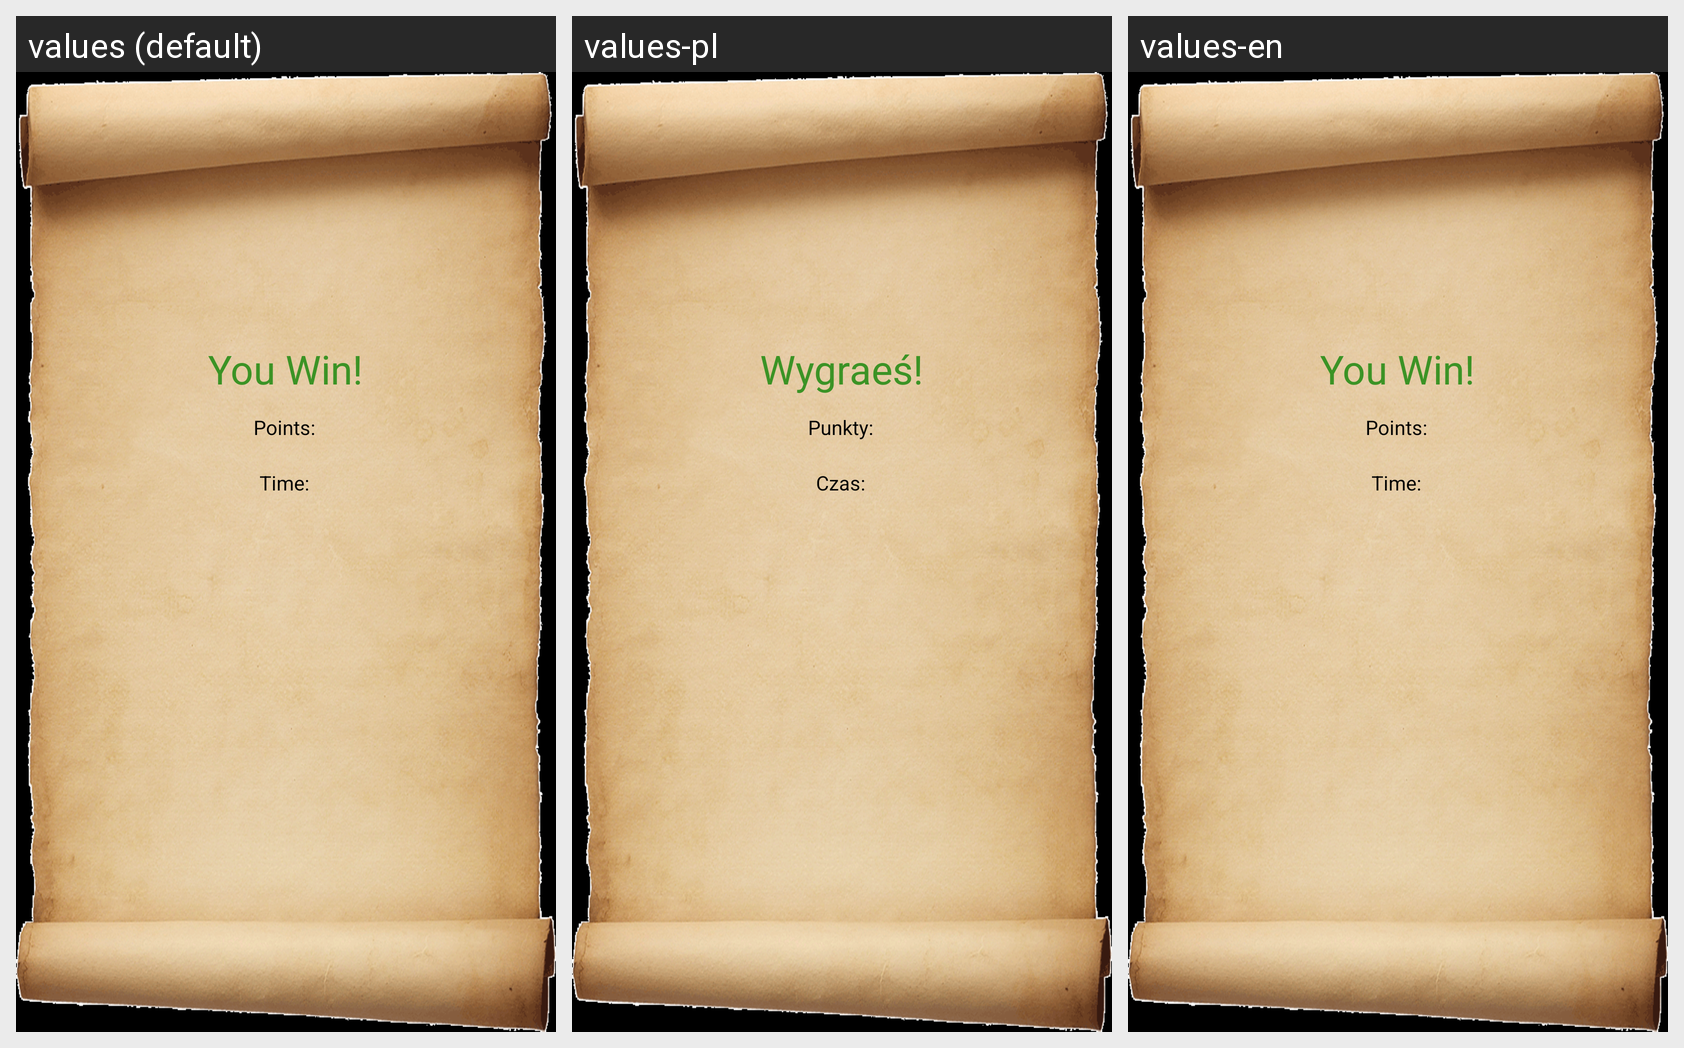

Here is an Android app screen in its default locale and in the app's own translations. Write out the translated-string differences for the strings that appear on this screen.
Android screen res/layout/activity_game_win.xml rendered under 3 locales, left to right: values (default), values-pl, values-en. Device: Nexus 5 (rendered at 1080×1920; each locale shown at half size, 540×960, under a caption strip naming it); theme AppTheme.
Strings drawn on this screen, with the default value and each locale's value (text and hints the layout hard-codes, and strings that could not be matched under every locale, appear in the picture but are not listed):

game_win
  values: You Win!
  values-pl: Wygraeś!
  values-en: You Win!

points
  values: Points:
  values-pl: Punkty:
  values-en: Points:

time
  values: Time:
  values-pl: Czas:
  values-en: Time:
